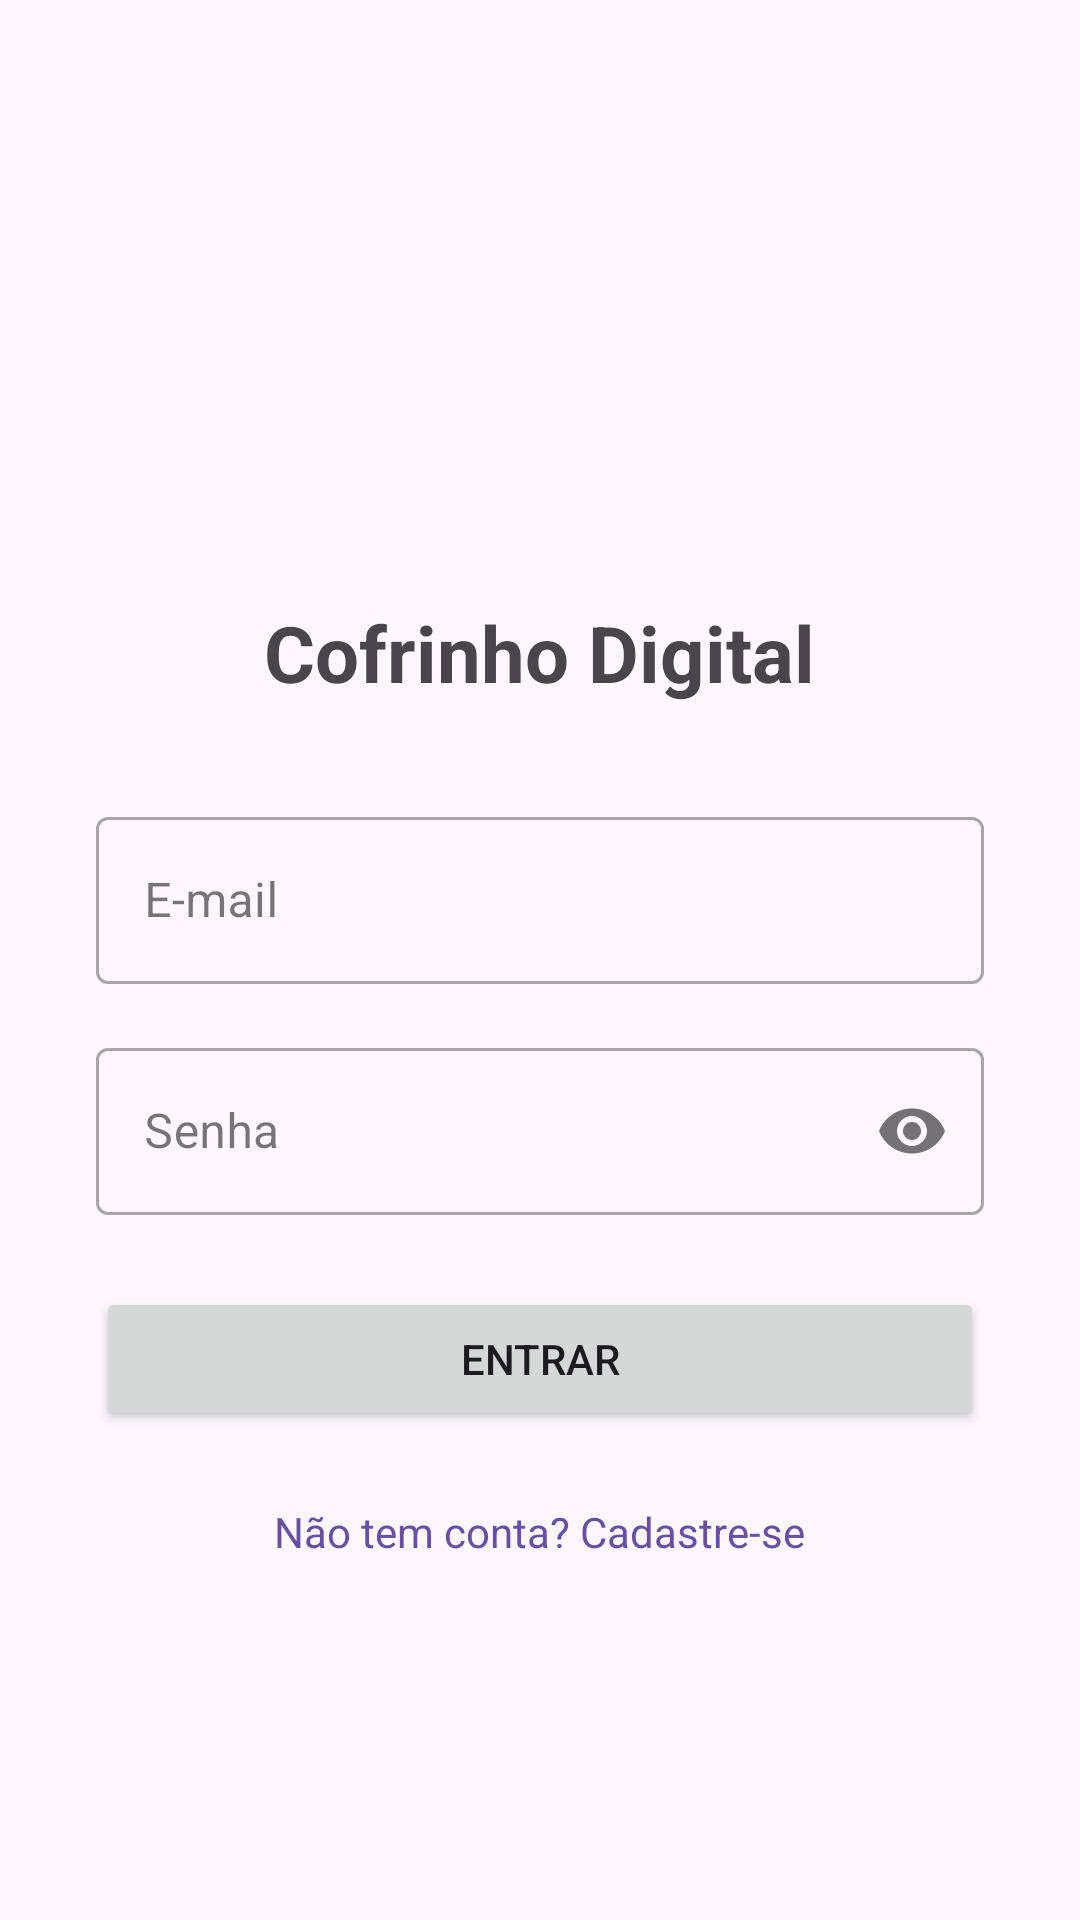

The Android layout XML behind this screen, and the referenced resources:
<!-- AndroidManifest.xml: application theme Theme.CofrinhoDigital -->
<!-- res/layout/activity_login.xml -->
<?xml version="1.0" encoding="utf-8"?>
<LinearLayout xmlns:android="http://schemas.android.com/apk/res/android"
    xmlns:app="http://schemas.android.com/apk/res-auto"
    android:layout_width="match_parent"
    android:layout_height="match_parent"
    android:orientation="vertical"
    android:gravity="center"
    android:padding="32dp">

    
    <ImageView
        android:layout_width="80dp"
        android:layout_height="80dp"
        android:src="@mipmap/ic_launcher"
        android:layout_marginBottom="8dp"
        android:contentDescription="Logo" />

    <TextView
        android:layout_width="wrap_content"
        android:layout_height="wrap_content"
        android:text="Cofrinho Digital"
        android:textSize="26sp"
        android:textStyle="bold"
        android:layout_marginBottom="32dp" />

    
    <com.google.android.material.textfield.TextInputLayout
        android:layout_width="match_parent"
        android:layout_height="wrap_content"
        android:hint="E-mail"
        style="@style/Widget.MaterialComponents.TextInputLayout.OutlinedBox"
        android:layout_marginBottom="16dp">

        <com.google.android.material.textfield.TextInputEditText
            android:id="@+id/et_email"
            android:layout_width="match_parent"
            android:layout_height="wrap_content"
            android:inputType="textEmailAddress"
            android:maxLines="1" />
    </com.google.android.material.textfield.TextInputLayout>

    
    <com.google.android.material.textfield.TextInputLayout
        android:layout_width="match_parent"
        android:layout_height="wrap_content"
        android:hint="Senha"
        app:passwordToggleEnabled="true"
        style="@style/Widget.MaterialComponents.TextInputLayout.OutlinedBox"
        android:layout_marginBottom="24dp"
        xmlns:app="http://schemas.android.com/apk/res-auto">

        <com.google.android.material.textfield.TextInputEditText
            android:id="@+id/et_password"
            android:layout_width="match_parent"
            android:layout_height="wrap_content"
            android:inputType="textPassword"
            android:maxLines="1" />
    </com.google.android.material.textfield.TextInputLayout>

    
    <Button
        android:id="@+id/btn_login"
        android:layout_width="match_parent"
        android:layout_height="wrap_content"
        android:text="Entrar"
        android:layout_marginBottom="16dp" />

    
    <ProgressBar
        android:id="@+id/progress_bar_login"
        android:layout_width="wrap_content"
        android:layout_height="wrap_content"
        android:visibility="gone"
        android:layout_marginBottom="16dp" />

    
    <TextView
        android:id="@+id/tv_go_register"
        android:layout_width="wrap_content"
        android:layout_height="wrap_content"
        android:text="Não tem conta? Cadastre-se"
        android:textColor="?attr/colorPrimary"
        android:padding="8dp" />

</LinearLayout>
<!-- resources referenced by this layout -->
<resources>
  <style name="Theme.CofrinhoDigital" parent="Base.Theme.CofrinhoDigital" />
  <style name="Base.Theme.CofrinhoDigital" parent="Theme.Material3.DayNight.NoActionBar">
          
          
      </style>
</resources>
